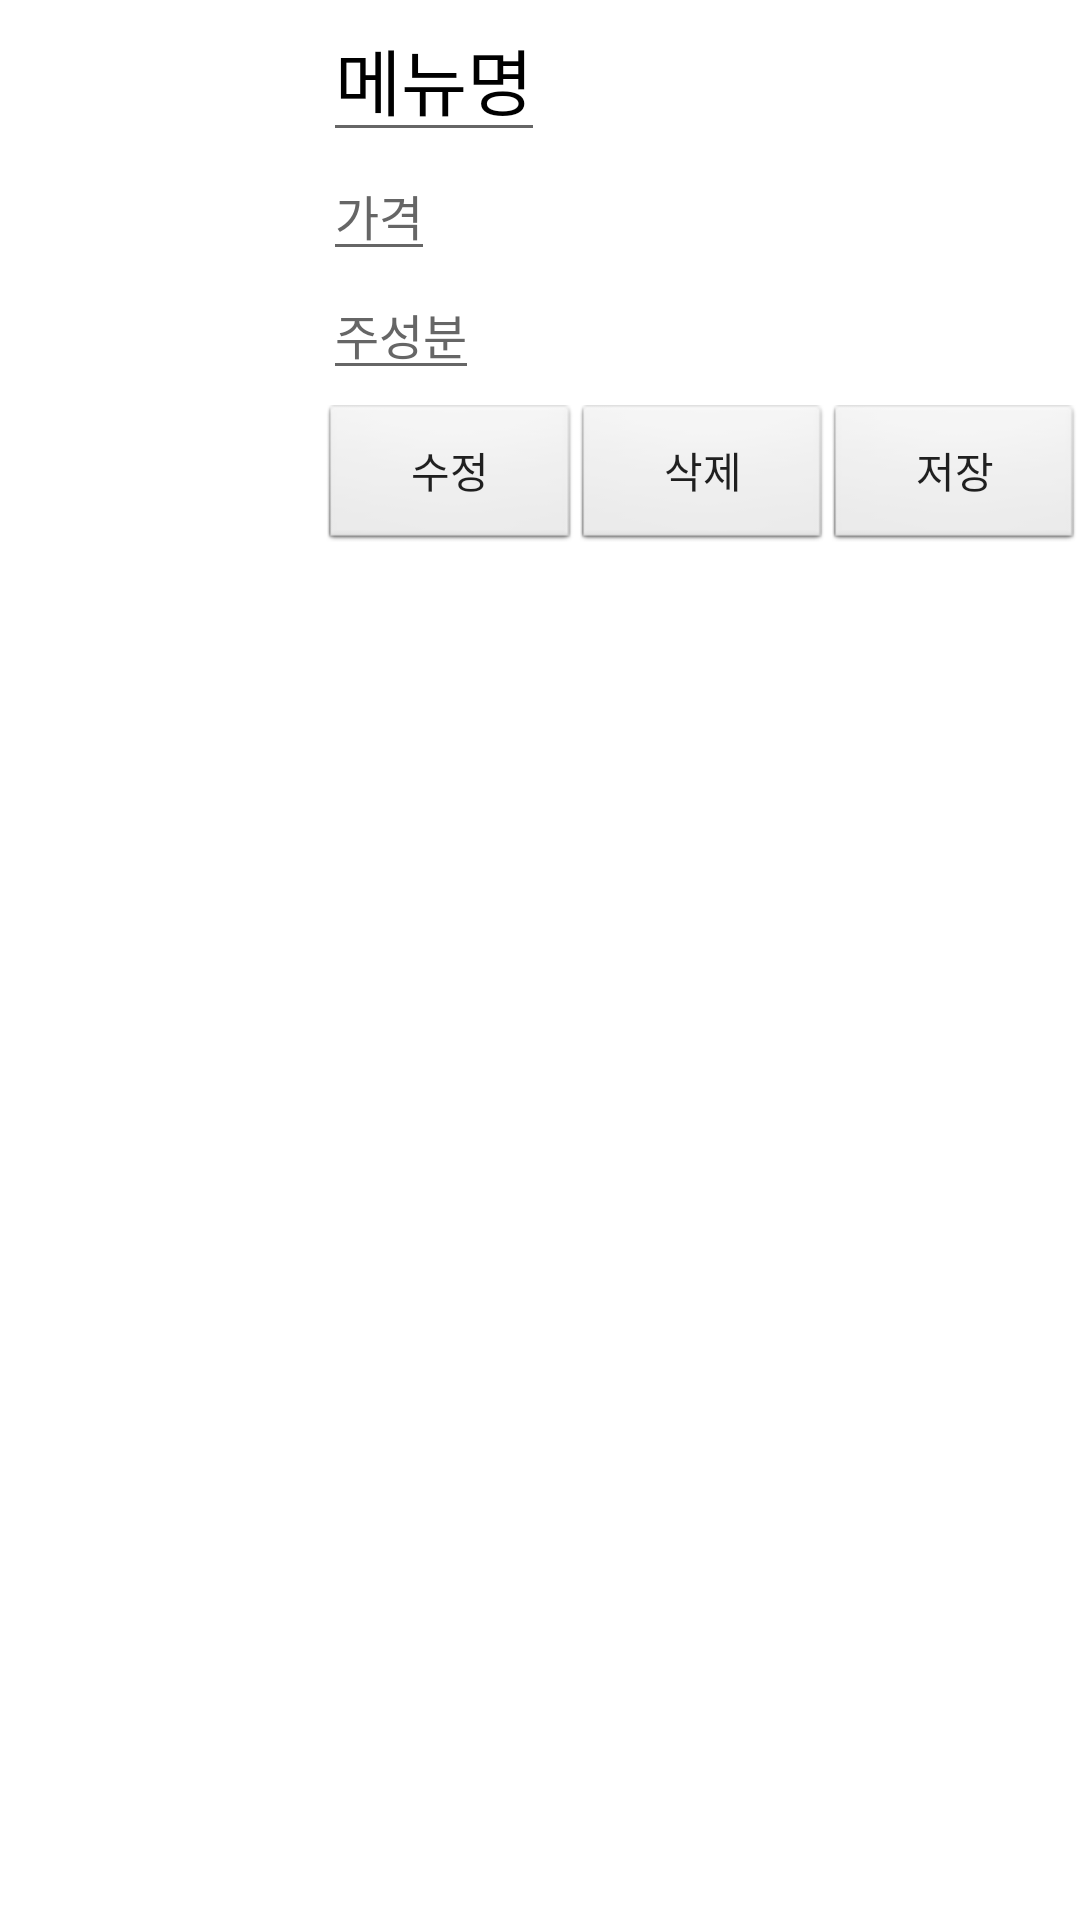

Produce the Android XML layout that renders to this screen, including the resource entries it uses.
<!-- AndroidManifest.xml: application theme Theme.MobileProject_Mellivoracapensis -->
<!-- res/layout/listview_item.xml -->
<?xml version="1.0" encoding="utf-8"?>
<LinearLayout xmlns:android="http://schemas.android.com/apk/res/android"
    android:orientation="horizontal"
    android:layout_width="match_parent"
    android:layout_height="match_parent"
    >

    <ImageView
        android:id="@+id/menuimage"
        android:layout_width="126dp"
        android:layout_height="122dp"
        android:layout_weight="1" />

    <LinearLayout
        android:id="@+id/linearLayout"
        android:layout_width="323dp"
        android:layout_height="202dp"
        android:layout_weight="3"
        android:layout_marginLeft="5dp"
        android:orientation="vertical">

        <EditText
            android:id="@+id/menuname"
            android:layout_width="wrap_content"
            android:layout_height="wrap_content"
            android:layout_weight="2"
            android:enabled="true"
            android:gravity="center_vertical"
            android:text="메뉴명"
            android:textColor="#000000"
            android:textSize="24dp" />

        <EditText
            android:id="@+id/price"
            android:layout_width="wrap_content"
            android:layout_height="wrap_content"
            android:layout_weight="1"
            android:enabled="true"
            android:text="가격"
            android:textColor="#666666"
            android:textSize="16dp" />

        <EditText
            android:id="@+id/major"
            android:layout_width="wrap_content"
            android:layout_height="wrap_content"
            android:layout_weight="1"
            android:enabled="true"
            android:text="주성분"
            android:textColor="#666666"
            android:textSize="16dp" />

        <LinearLayout
            android:id="@+id/linearLayout2"
            android:layout_width="match_parent"
            android:layout_height="74dp"
            android:layout_weight="3"
            android:orientation="horizontal">

            <Button
                android:id="@+id/modifybtn"
                android:layout_width="wrap_content"
                android:layout_height="wrap_content"
                android:layout_alignParentTop="true"
                android:layout_alignParentRight="true"
                android:layout_marginTop="5dp"
                android:layout_weight="1"
                android:background="@android:drawable/btn_default_small"
                android:text="수정" />

            <Button
                android:id="@+id/delbtn"
                android:layout_width="wrap_content"
                android:layout_height="wrap_content"
                android:layout_below="@+id/modifybtn"
                android:layout_alignParentRight="true"
                android:layout_marginTop="5dp"
                android:layout_weight="1"
                android:background="@android:drawable/btn_default_small"
                android:text="삭제" />

            <Button
                android:id="@+id/savebtn"
                android:layout_width="wrap_content"
                android:layout_height="wrap_content"
                android:layout_alignParentTop="true"
                android:layout_alignParentRight="true"
                android:layout_marginTop="5dp"
                android:layout_weight="1"
                android:background="@android:drawable/btn_default_small"
                android:text="저장" />
        </LinearLayout>
    </LinearLayout>

</LinearLayout>
<!-- resources referenced by this layout -->
<resources>
  <style name="Theme.MobileProject_Mellivoracapensis" parent="Theme.MaterialComponents.DayNight.DarkActionBar">
          
          <item name="colorPrimary">@color/purple_500</item>
          <item name="colorPrimaryVariant">@color/purple_700</item>
          <item name="colorOnPrimary">@color/white</item>
          
          <item name="colorSecondary">@color/teal_200</item>
          <item name="colorSecondaryVariant">@color/teal_700</item>
          <item name="colorOnSecondary">@color/black</item>
          
          <item name="android:statusBarColor" tools:targetApi="l">?attr/colorPrimaryVariant</item>
          
      </style>
  <!-- not gathered from this repository: default colours our renderer supplied (Android Studio template values) -->
  <color name="purple_500">#FF6200EE</color>
  <color name="purple_700">#FF3700B3</color>
  <color name="teal_200">#FF03DAC5</color>
  <color name="teal_700">#FF018786</color>
  <color name="black">#FF000000</color>
  <color name="white">#FFFFFFFF</color>
</resources>
